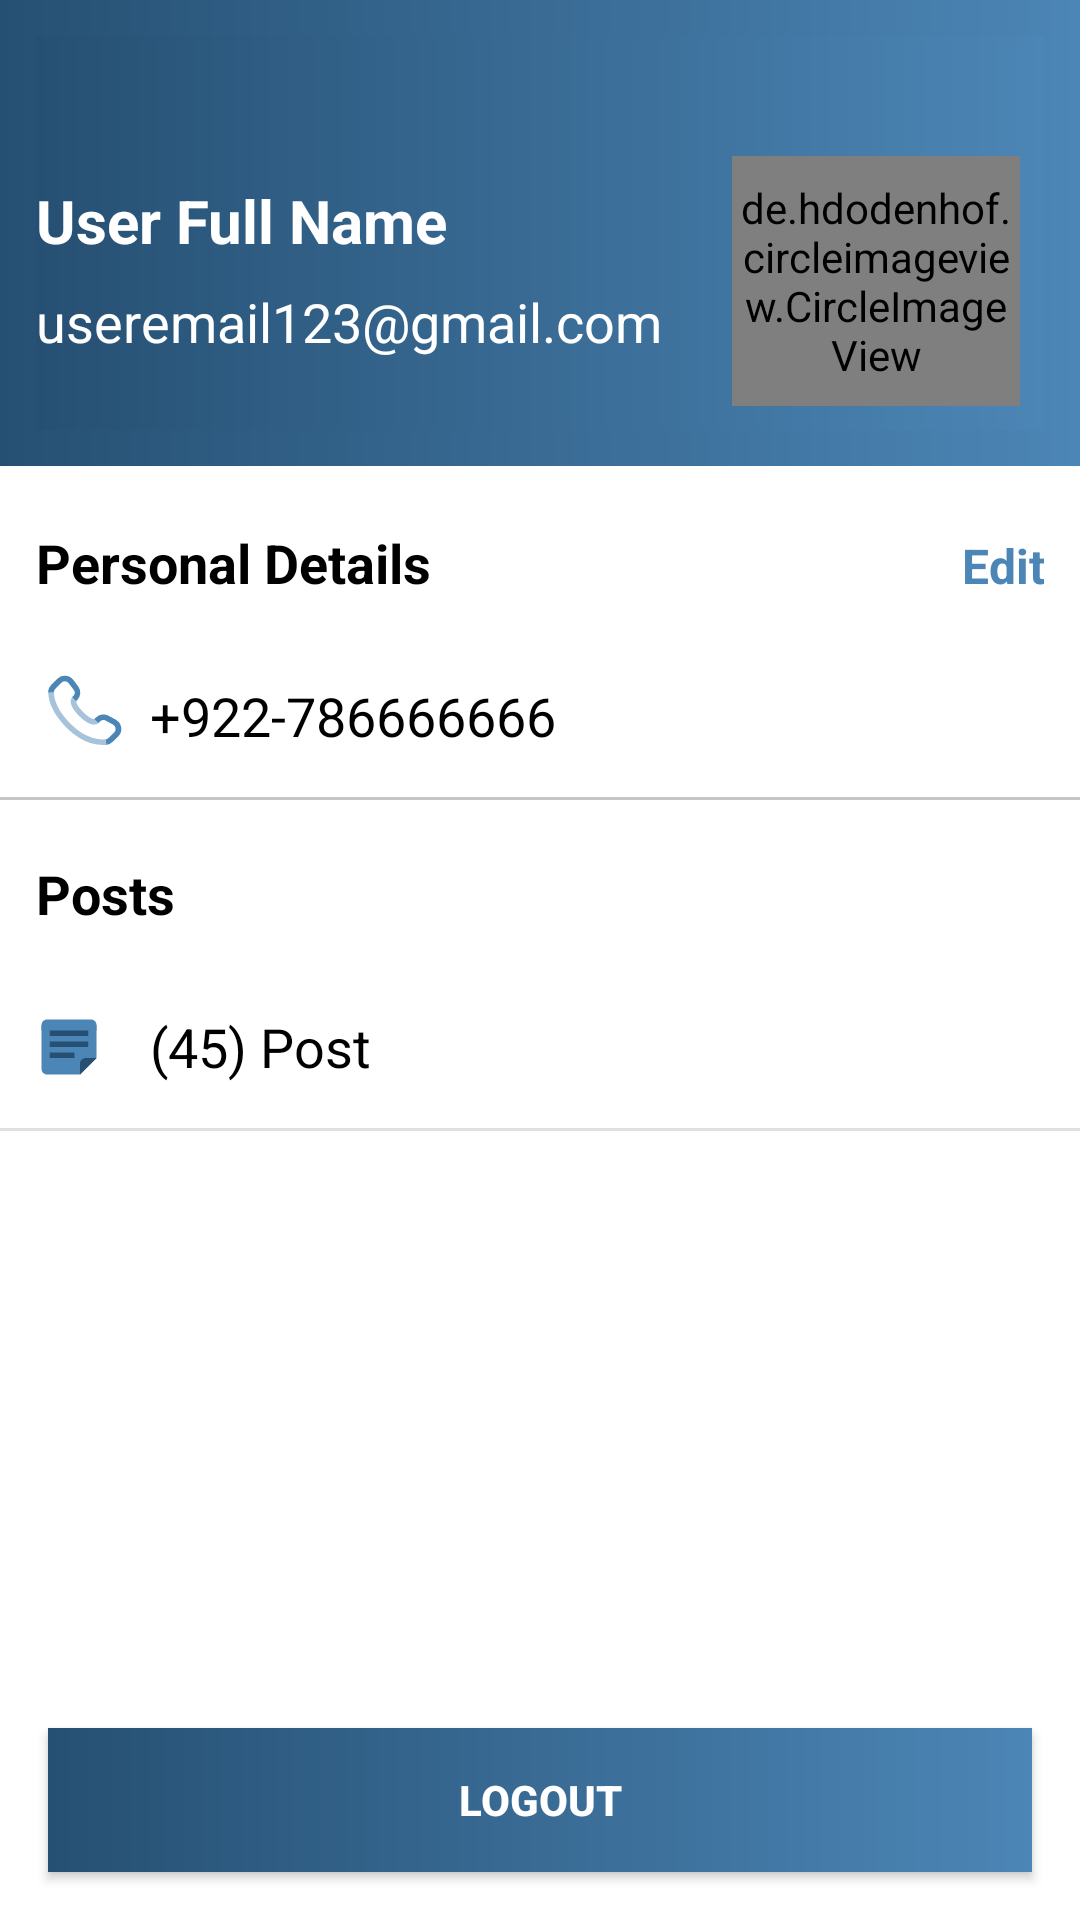

Android layout source for this screen:
<!-- AndroidManifest.xml: application theme Theme.Mafqodati -->
<!-- res/layout/fragment_account.xml -->
<?xml version="1.0" encoding="utf-8"?>
<androidx.constraintlayout.widget.ConstraintLayout xmlns:android="http://schemas.android.com/apk/res/android"
    xmlns:app="http://schemas.android.com/apk/res-auto"
    xmlns:tools="http://schemas.android.com/tools"
    android:layout_width="match_parent"
    android:background="@color/white"
    android:layout_height="match_parent"
    tools:context="fragments.AccountFragment">

    <FrameLayout
        android:id="@+id/frameLayout2"
        android:layout_width="match_parent"
        android:layout_height="wrap_content"
        android:background="@drawable/bg_profile"
        app:layout_constraintEnd_toEndOf="parent"
        app:layout_constraintStart_toStartOf="parent"
        app:layout_constraintTop_toTopOf="parent">

        <LinearLayout
            android:layout_width="match_parent"
            android:layout_height="wrap_content"
            android:layout_margin="12dp"
            android:background="@drawable/bg_profile"
            android:orientation="vertical">

            <ImageView
                android:layout_width="24dp"
                android:layout_height="24dp"
                android:layout_gravity="center_vertical"
                android:layout_marginTop="8dp"
                android:src="@drawable/ic_baseline_arrow_back_24" />

            <LinearLayout
                android:layout_width="match_parent"
                android:layout_height="wrap_content"
                android:orientation="horizontal"
                android:weightSum="10">

                <LinearLayout
                    android:layout_width="0dp"
                    android:layout_height="wrap_content"
                    android:layout_marginVertical="16sp"
                    android:layout_weight="7"
                    android:orientation="vertical">

                    <TextView
                        android:id="@+id/tvFullName"
                        android:layout_width="match_parent"
                        android:layout_height="wrap_content"
                        android:text="User Full Name"
                        android:textColor="@color/white"
                        android:textSize="20sp"
                        android:textStyle="bold" />

                    <TextView
                        android:id="@+id/tvEmail"
                        android:layout_width="match_parent"
                        android:layout_height="wrap_content"
                        android:layout_marginVertical="8dp"
                        android:text="useremail123@gmail.com"
                        android:textColor="@color/white"
                        android:textSize="18sp" />

                </LinearLayout>

                <de.hdodenhof.circleimageview.CircleImageView
                    android:id="@+id/imgUser"
                    android:layout_width="0dp"
                    android:layout_height="match_parent"
                    android:layout_gravity="center"
                    android:layout_margin="8dp"
                    android:layout_weight="3"
                    android:src="@drawable/dummy_img"
                    app:civ_border_color="@color/white"
                    app:civ_border_width="2dp" />

            </LinearLayout>
        </LinearLayout>
    </FrameLayout>

    <FrameLayout
        android:id="@+id/frameLayout3"
        android:layout_width="match_parent"
        android:layout_height="wrap_content"
        app:layout_constraintEnd_toEndOf="parent"
        app:layout_constraintStart_toStartOf="parent"
        app:layout_constraintTop_toBottomOf="@+id/frameLayout2">

        <LinearLayout
            android:layout_width="match_parent"
            android:layout_height="wrap_content"
            android:layout_margin="12dp"
            android:orientation="vertical">

            <LinearLayout
                android:layout_width="match_parent"
                android:layout_height="wrap_content"
                android:layout_marginVertical="8dp"
                android:orientation="horizontal"
                android:weightSum="10">

                <TextView
                    android:layout_width="0dp"
                    android:layout_height="wrap_content"
                    android:layout_weight="8"
                    android:text="Personal Details"
                    android:textColor="@color/black"
                    android:textSize="18sp"
                    android:textStyle="bold" />

                <TextView
                    android:id="@+id/btnEditProfile"
                    android:layout_width="0dp"
                    android:layout_height="wrap_content"
                    android:layout_weight="2"
                    android:text="Edit"
                    android:textAlignment="textEnd"
                    android:textColor="@color/primary"
                    android:textSize="16sp"
                    android:textStyle="bold" />
            </LinearLayout>

            <LinearLayout
                android:layout_width="match_parent"
                android:layout_height="wrap_content"
                android:layout_marginTop="16dp"
                android:orientation="horizontal">

                <ImageView
                    android:layout_width="30dp"
                    android:layout_height="30dp"
                    android:src="@drawable/ic_phone" />

                <TextView
                    android:id="@+id/tvPhone"
                    android:layout_width="wrap_content"
                    android:layout_height="wrap_content"
                    android:layout_gravity="center_vertical"
                    android:layout_marginStart="8dp"
                    android:text="+922-786666666"
                    android:textColor="@color/black"
                    android:textSize="18sp" />
            </LinearLayout>

        </LinearLayout>
    </FrameLayout>
    <com.google.android.material.divider.MaterialDivider
        android:id="@+id/materialDivider"
        android:layout_width="match_parent"
        android:layout_height="wrap_content"
        app:layout_constraintEnd_toEndOf="parent"
        app:layout_constraintStart_toStartOf="parent"
        app:layout_constraintTop_toBottomOf="@+id/frameLayout3" />
    <FrameLayout
        android:id="@+id/frameLayout4"
        android:layout_width="match_parent"
        android:layout_height="wrap_content"
        app:layout_constraintEnd_toEndOf="parent"
        app:layout_constraintStart_toStartOf="parent"
        app:layout_constraintTop_toBottomOf="@+id/frameLayout3">


    </FrameLayout>

    <com.google.android.material.divider.MaterialDivider
        android:id="@+id/materialDivider1"
        android:layout_width="match_parent"
        android:layout_height="wrap_content"
        app:layout_constraintEnd_toEndOf="parent"
        app:layout_constraintStart_toStartOf="parent"
        app:layout_constraintTop_toBottomOf="@+id/frameLayout4" />

    <FrameLayout
        android:id="@+id/frameLayout5"
        android:layout_width="match_parent"
        android:layout_height="wrap_content"
        app:layout_constraintEnd_toEndOf="parent"
        app:layout_constraintStart_toStartOf="parent"
        app:layout_constraintTop_toBottomOf="@+id/frameLayout4">

        <LinearLayout
            android:layout_width="match_parent"
            android:layout_height="wrap_content"
            android:layout_margin="12dp"
            android:orientation="vertical">

            <LinearLayout
                android:layout_width="match_parent"
                android:layout_height="wrap_content"
                android:layout_marginVertical="8dp"
                android:orientation="horizontal"
                android:weightSum="10">

                <TextView
                    android:layout_width="0dp"
                    android:layout_height="wrap_content"
                    android:layout_weight="8"
                    android:text="Posts"
                    android:textColor="@color/black"
                    android:textSize="18sp"
                    android:textStyle="bold" />


            </LinearLayout>

            <LinearLayout
                android:id="@+id/btnMyPost"
                android:layout_width="match_parent"
                android:layout_height="wrap_content"
                android:layout_marginTop="16dp"
                android:orientation="horizontal"
                android:weightSum="13">

                <ImageView
                    android:layout_width="0dp"
                    android:layout_height="30dp"
                    android:layout_gravity="center_vertical"
                    android:layout_weight="1"
                    android:src="@drawable/ic_post" />

                <TextView
                    android:id="@+id/txtPostCount"
                    android:layout_width="0dp"
                    android:layout_height="wrap_content"
                    android:layout_gravity="center_vertical"
                    android:layout_marginStart="16dp"
                    android:layout_weight="11"
                    android:text="(45) Post"
                    android:textColor="@color/black"
                    android:textSize="18sp" />

                <ImageView
                    android:layout_width="30dp"
                    android:layout_height="30dp"
                    android:layout_gravity="center_vertical"
                    android:layout_weight="1"
                    android:src="@drawable/baseline_arrow_forward_ios_24" />
            </LinearLayout>


        </LinearLayout>
    </FrameLayout>

    <com.google.android.material.divider.MaterialDivider
        android:id="@+id/materialDivider2"
        android:layout_width="match_parent"
        android:layout_height="wrap_content"
        app:layout_constraintEnd_toEndOf="parent"
        app:layout_constraintStart_toStartOf="parent"
        app:layout_constraintTop_toBottomOf="@+id/frameLayout5" />

    <Button
        android:id="@+id/btnSignout"
        android:layout_width="0dp"
        android:layout_height="wrap_content"
        android:layout_marginStart="16dp"
        android:layout_marginEnd="16dp"
        android:layout_marginBottom="16dp"
        android:background="@drawable/bg_profile"
        android:paddingVertical="8dp"
        android:text="logout"
        android:textColor="@color/white"
        android:textStyle="bold"
        app:layout_constraintBottom_toBottomOf="parent"
        app:layout_constraintEnd_toEndOf="parent"
        app:layout_constraintStart_toStartOf="parent" />


</androidx.constraintlayout.widget.ConstraintLayout>
<!-- resources referenced by this layout -->
<resources>
  <color name="black">#FF000000</color>
  <color name="primary">#4C86B6</color>
  <color name="white">#FFFFFFFF</color>
  <!-- drawable bg_profile (drawable) -->
  <?xml version="1.0" encoding="utf-8"?>
  <shape xmlns:android="http://schemas.android.com/apk/res/android">
  
     <gradient android:startColor="@color/primary_dark" android:endColor="@color/primary"/>
  </shape>
  <!-- drawable dummy_img: jpeg bitmap (drawable, 109156 bytes) -->
  <!-- drawable ic_phone (drawable) -->
  <vector xmlns:android="http://schemas.android.com/apk/res/android"
      android:width="800dp"
      android:height="800dp"
      android:viewportWidth="24"
      android:viewportHeight="24">
    <path
        android:pathData="M16.101,13.359L16.556,12.906C17.186,12.28 18.167,12.151 18.973,12.589L20.883,13.628C22.11,14.295 22.381,15.929 21.422,16.883L20.001,18.295C19.64,18.655 19.192,18.917 18.676,18.965M4.003,5.746C3.968,5.126 4.258,4.567 4.692,4.136L6.261,2.575C7.136,1.705 8.61,1.84 9.373,2.859L10.634,4.543C11.251,5.367 11.184,6.495 10.477,7.197L10.191,7.483"
        android:strokeWidth="1.5"
        android:fillColor="#00000000"
        android:strokeColor="#4C86B6"/>
    <path
        android:pathData="M18.676,18.965C17.047,19.117 13.062,18.949 8.815,14.727C4.811,10.745 4.093,7.332 4.003,5.746"
        android:strokeAlpha="0.5"
        android:strokeWidth="1.5"
        android:fillColor="#00000000"
        android:strokeColor="#4C86B6"
        android:fillAlpha="0.5"/>
    <path
        android:pathData="M16.101,13.359C16.101,13.359 15.018,14.435 12.063,11.497C9.108,8.559 10.191,7.482 10.191,7.482"
        android:strokeAlpha="0.5"
        android:strokeWidth="1.5"
        android:fillColor="#00000000"
        android:strokeColor="#4C86B6"
        android:fillAlpha="0.5"
        android:strokeLineCap="round"/>
  </vector>
  <!-- drawable ic_post (drawable) -->
  <vector xmlns:android="http://schemas.android.com/apk/res/android"
      android:width="800dp"
      android:height="800dp"
      android:viewportWidth="24"
      android:viewportHeight="24">
    <path
        android:pathData="m2,4v13.531,2.469c0,1.105 0.895,2 2,2h4,8l6,-6v-12h-20z"
        android:fillColor="#4C86B6"/>
    <path
        android:pathData="m22,16 l-6,6v-4c0,-1.1 0.895,-2 2,-2h4z"
        android:fillColor="#265073"/>
    <path
        android:pathData="m4,2c-1.105,0 -2,0.895 -2,2v1,1h20v-1,-1c0,-1.105 -0.895,-2 -2,-2h-4,-8 -4z"
        android:fillColor="#4C86B6"/>
    <path
        android:pathData="M5,6h14v2h-14z"
        android:fillColor="#265073"/>
    <path
        android:pathData="M5,10h14v2h-14z"
        android:fillColor="#265073"/>
    <path
        android:pathData="M5,14h9v2h-9z"
        android:fillColor="#265073"/>
  </vector>
  <style name="Theme.Mafqodati" parent="Theme.MaterialComponents.DayNight.NoActionBar">
          
          <item name="colorPrimary">@color/primary_dark</item>
          <item name="colorPrimaryVariant">@color/primary_dark</item>
          <item name="colorOnPrimary">@color/white</item>
          
          <item name="colorSecondary">@color/teal_200</item>
          <item name="colorSecondaryVariant">@color/teal_700</item>
          <item name="colorOnSecondary">@color/black</item>
          
          <item name="android:statusBarColor">?attr/colorPrimaryVariant</item>
          
  
      </style>
  <color name="primary_dark">#265073</color>
  <color name="teal_200">#FF03DAC5</color>
  <color name="teal_700">#FF018786</color>
</resources>
